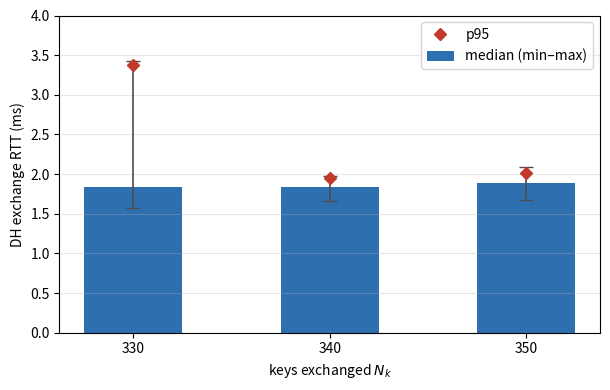
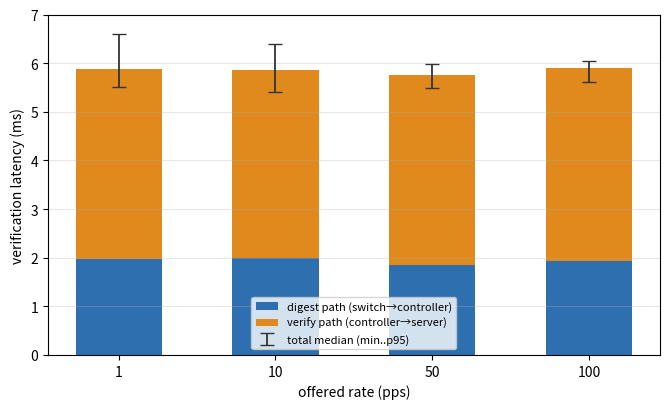
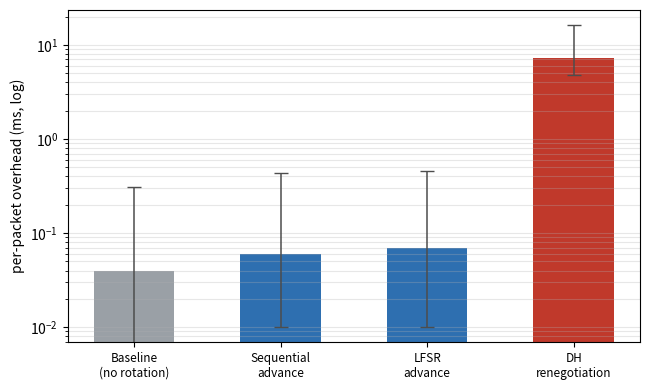

These figures' Python source, in order:
#!/usr/bin/env python3
"""
plot_eval.py -- generate the evaluation figures for the Hermes thesis.

Two input modes per latency experiment:
  * RAW  : a CSV with one row per sample  -> TRUE boxplots (preferred)
  * STATS: summary stats (min/median/p95/max) -> median bar + min-max whisker
           (used now because only summary stats are available; re-run with raw
            sample logging to upgrade these to boxplots via --raw).

Baseline: every latency/throughput figure can overlay a "plain forwarding"
baseline series if you pass its CSV. Where no baseline file is given the figure
is drawn without it and the caption notes the baseline is pending -- nothing is
fabricated.

Figures written to --outdir (PNG + PDF).
"""
import argparse, csv, os
import numpy as np
import matplotlib
matplotlib.use("Agg")
import matplotlib.pyplot as plt

C_H = "#2e6fb0"      # Hermes
C_B = "#9aa0a6"      # baseline
C_V = "#e08a1e"      # verify component
C_D = "#2e6fb0"      # digest component


def _save(fig, stem, outdir):
    fig.tight_layout()
    for e in ("png", "pdf"):
        fig.savefig(f"{outdir}/{stem}.{e}", dpi=135)
    plt.close(fig)
    print(f"  {stem}.png/.pdf")


# ---- summary stats embedded from the current results (edit if re-measured) ----
DH = {  # Nk: (min, median, max, p95)
    330: (1.57, 1.84, 3.42, 3.38),
    340: (1.66, 1.84, 1.98, 1.95),
    350: (1.67, 1.89, 2.09, 2.02),
}
E2E_TOTAL = {  # pps: (min, median, p95)
    1: (5.51, 5.88, 6.59), 10: (5.41, 5.76, 6.40),
    50: (5.48, 5.79, 5.98), 100: (5.61, 5.92, 6.05),
}
E2E_DIGEST = {1: 1.98, 10: 2.00, 50: 1.86, 100: 1.94}     # median
E2E_VERIFY = {1: 3.90, 10: 3.85, 50: 3.89, 100: 3.96}     # median
KEYROT = {  # label: (min, median, max, p95)
    "Baseline\n(no rotation)": (0.00, 0.04, 0.31, 0.12),
    "Sequential\nadvance":     (0.01, 0.06, 0.43, 0.17),
    "LFSR\nadvance":           (0.01, 0.07, 0.46, 0.19),
    "DH\nrenegotiation":       (4.83, 7.31, 16.24, 13.07),
}


def fig_dh(outdir, baseline=None):
    nk = sorted(DH)
    med = [DH[k][1] for k in nk]
    lo = [DH[k][1] - DH[k][0] for k in nk]
    hi = [DH[k][2] - DH[k][1] for k in nk]
    p95 = [DH[k][3] for k in nk]
    fig, ax = plt.subplots(figsize=(6.2, 4.0))
    x = np.arange(len(nk))
    ax.bar(x, med, 0.5, color=C_H, yerr=[lo, hi], capsize=5,
           error_kw=dict(ecolor="0.3", lw=1.2), label="median (min–max)")
    ax.plot(x, p95, "D", color="#c0392b", ms=6, label="p95")
    ax.set_xticks(x); ax.set_xticklabels([str(k) for k in nk])
    ax.set_xlabel("keys exchanged $N_k$"); ax.set_ylabel("DH exchange RTT (ms)")
    ax.set_ylim(0, 4)
    ax.legend(); ax.grid(alpha=0.3, axis="y")
    _save(fig, "fig_dh_latency", outdir)


def fig_e2e(outdir):
    rates = sorted(E2E_TOTAL)
    x = np.arange(len(rates))
    dig = [E2E_DIGEST[r] for r in rates]
    ver = [E2E_VERIFY[r] for r in rates]
    tot_med = [E2E_TOTAL[r][1] for r in rates]
    tot_lo = [E2E_TOTAL[r][1] - E2E_TOTAL[r][0] for r in rates]
    tot_p95 = [E2E_TOTAL[r][2] - E2E_TOTAL[r][1] for r in rates]
    fig, ax = plt.subplots(figsize=(6.8, 4.2))
    ax.bar(x, dig, 0.55, color=C_D, label="digest path (switch→controller)")
    ax.bar(x, ver, 0.55, bottom=dig, color=C_V, label="verify path (controller→server)")
    ax.errorbar(x, tot_med, yerr=[tot_lo, tot_p95], fmt="none", ecolor="0.2",
                capsize=5, lw=1.3, label="total median (min..p95)")
    ax.set_xticks(x); ax.set_xticklabels([str(r) for r in rates])
    ax.set_xlabel("offered rate (pps)"); ax.set_ylabel("verification latency (ms)")
    ax.set_ylim(0, 7)
    ax.legend(loc="lower center", fontsize=8, ncol=1)
    ax.grid(alpha=0.3, axis="y")
    _save(fig, "fig_e2e_latency", outdir)


def fig_keyrot(outdir):
    labels = list(KEYROT)
    med = [KEYROT[k][1] for k in labels]
    lo = [KEYROT[k][1] - KEYROT[k][0] for k in labels]
    hi = [KEYROT[k][2] - KEYROT[k][1] for k in labels]
    fig, ax = plt.subplots(figsize=(6.6, 4.0))
    x = np.arange(len(labels))
    colors = [C_B, C_H, C_H, "#c0392b"]
    ax.bar(x, med, 0.55, color=colors, yerr=[lo, hi], capsize=5,
           error_kw=dict(ecolor="0.3", lw=1.1))
    ax.set_yscale("log")
    ax.set_xticks(x); ax.set_xticklabels(labels, fontsize=8.5)
    ax.set_ylabel("per-packet overhead (ms, log)")
    ax.grid(alpha=0.3, axis="y", which="both")
    _save(fig, "fig_keyrot", outdir)


def fig_throughput(outdir, loadcsv, baseline=None):
    def _read(path):
        S, P, G = [], [], []
        with open(path) as f:
            for r in csv.DictReader(f):
                S.append(int(r["frame_size"])); P.append(float(r["achieved_pps"]) / 1e6)
                G.append(float(r["offered_gbps"]))
        o = np.argsort(S)
        return np.array(S)[o], np.array(P)[o], np.array(G)[o]
    S, P, G = _read(loadcsv)
    has_b = baseline and os.path.exists(baseline)
    if has_b:
        Sb, Pb, Gb = _read(baseline)
        # align baseline to the Hermes frame sizes (NaN where a size is absent)
        pm = {int(s): p for s, p in zip(Sb, Pb)}
        gm = {int(s): g for s, g in zip(Sb, Gb)}
        Pb = np.array([pm.get(int(s), np.nan) for s in S])
        Gb = np.array([gm.get(int(s), np.nan) for s in S])
    x = np.arange(len(S)); w = 0.38 if has_b else 0.6
    fig, ax = plt.subplots(1, 2, figsize=(10.5, 4.1))
    if has_b:
        ax[0].bar(x - w/2, P, w, color=C_H, label="Hermes")
        ax[0].bar(x + w/2, Pb, w, color=C_B, label="baseline (plain fwd)")
        ax[1].bar(x - w/2, G, w, color=C_H, label="Hermes")
        ax[1].bar(x + w/2, Gb, w, color=C_B, label="baseline (plain fwd)")
        ax[0].legend(); ax[1].legend()
    else:
        ax[0].bar(x, P, w, color=C_H); ax[1].bar(x, G, w, color=C_H)
    for axi, ylab, ttl in ((ax[0], "offered rate (Mpps)", "Packet rate"),
                           (ax[1], "offered goodput (Gbps)", "Goodput")):
        axi.set_xticks(x); axi.set_xticklabels([str(s) for s in S])
        axi.set_xlabel("frame size (B)"); axi.set_ylabel(ylab); axi.set_title(ttl)
        axi.grid(alpha=0.3, axis="y")
    _save(fig, "fig_throughput_bars", outdir)


def fig_latency_box(outdir, baseline_rtt=None, hermes_rtt=None, hermes_total_median=5.88):
    """True boxplots comparing the plain-forwarding RTT baseline against Hermes.
    Reads raw per-sample CSVs (sample_idx, rtt_ms) written by `hermes_bench rtt`
    and, optionally, a raw Hermes per-packet total-latency CSV (col rtt_ms or
    total_ms). If no Hermes raw samples are given, the Hermes median from
    Experiment 2 is drawn as a reference line."""
    def _col(path):
        rows = list(csv.DictReader(open(path)))
        k = "rtt_ms" if "rtt_ms" in rows[0] else ("total_ms" if "total_ms" in rows[0]
                                                  else list(rows[0])[-1])
        return np.array([float(r[k]) for r in rows])
    data, labels, colors = [], [], []
    if baseline_rtt and os.path.exists(baseline_rtt):
        b = _col(baseline_rtt)
        data.append(b); labels.append("baseline\nforwarding RTT"); colors.append(C_B)
        data.append(b / 2.0); labels.append("baseline\none-way (RTT/2)"); colors.append("#c7ccd1")
    if hermes_rtt and os.path.exists(hermes_rtt):
        data.append(_col(hermes_rtt)); labels.append("Hermes\nverification total"); colors.append(C_H)
    if not data:
        print("  (skipped latency box: no rtt CSVs given)")
        return
    fig, ax = plt.subplots(figsize=(7, 4.3))
    bp = ax.boxplot(data, tick_labels=labels, showfliers=False, patch_artist=True,
                    widths=0.55)
    for patch, c in zip(bp["boxes"], colors):
        patch.set_facecolor(c); patch.set_alpha(0.7)
    if not (hermes_rtt and os.path.exists(hermes_rtt)):
        ax.axhline(hermes_total_median, color=C_H, ls="--", lw=1.6,
                   label=f"Hermes total median ({hermes_total_median:.2f} ms, Exp.2)")
        ax.legend()
    ax.set_ylabel("latency (ms)")
    ax.set_title("Forwarding baseline vs Hermes verification latency")
    ax.grid(alpha=0.3, axis="y")
    _save(fig, "fig_latency_box", outdir)


def main():
    ap = argparse.ArgumentParser()
    ap.add_argument("--load", default="load.csv")
    ap.add_argument("--baseline-load", default="", help="plain-forwarding load.csv")
    ap.add_argument("--baseline-rtt", default="", help="hermes_bench rtt CSV (baseline)")
    ap.add_argument("--hermes-rtt", default="", help="raw Hermes per-packet total CSV (optional)")
    ap.add_argument("--outdir", default=".")
    a = ap.parse_args()
    print("writing figures:")
    fig_dh(a.outdir)
    fig_e2e(a.outdir)
    fig_keyrot(a.outdir)
    if os.path.exists(a.load):
        fig_throughput(a.outdir, a.load, baseline=a.baseline_load or None)
    else:
        print(f"  (skipped throughput: {a.load} not found)")
    if a.baseline_rtt or a.hermes_rtt:
        fig_latency_box(a.outdir, baseline_rtt=a.baseline_rtt or None,
                        hermes_rtt=a.hermes_rtt or None)


if __name__ == "__main__":
    main()
